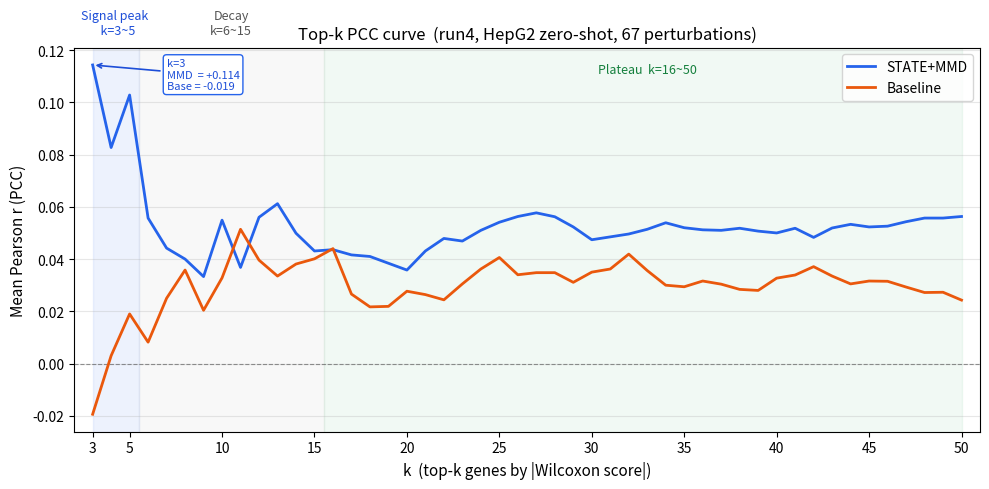

Reproduce this figure in Python.
#!/usr/bin/env python3
"""
plot_topk_curve.py — 画 Top-k PCC 折线图（run4 数据，k=3~50）

数据来源：2026-05-13 run4 终端输出，已记录在 docs/deg_experiments_0513.md
不需要重新跑实验，直接用已有数据。

用法：
    python scripts/plot_topk_curve.py
    python scripts/plot_topk_curve.py --output figures/topk_curve.pdf
"""

import argparse
import numpy as np
import matplotlib.pyplot as plt
import matplotlib.patches as mpatches

# ── run4 数据（来自 docs/deg_experiments_0513.md） ──────────────────────────

MMD_DATA = {
    3: +0.1143, 4: +0.0827, 5: +0.1028, 6: +0.0557, 7: +0.0442,
    8: +0.0400, 9: +0.0333, 10: +0.0549, 11: +0.0368, 12: +0.0560,
    13: +0.0612, 14: +0.0499, 15: +0.0431, 16: +0.0436, 17: +0.0416,
    18: +0.0410, 19: +0.0384, 20: +0.0358, 21: +0.0431, 22: +0.0479,
    23: +0.0469, 24: +0.0510, 25: +0.0541, 26: +0.0563, 27: +0.0577,
    28: +0.0562, 29: +0.0523, 30: +0.0474, 31: +0.0485, 32: +0.0496,
    33: +0.0514, 34: +0.0539, 35: +0.0520, 36: +0.0512, 37: +0.0510,
    38: +0.0518, 39: +0.0507, 40: +0.0500, 41: +0.0518, 42: +0.0483,
    43: +0.0519, 44: +0.0533, 45: +0.0523, 46: +0.0526, 47: +0.0543,
    48: +0.0557, 49: +0.0557, 50: +0.0563,
}

BASELINE_DATA = {
    3: -0.0194, 4: +0.0030, 5: +0.0190, 6: +0.0082, 7: +0.0250,
    8: +0.0358, 9: +0.0204, 10: +0.0328, 11: +0.0514, 12: +0.0396,
    13: +0.0335, 14: +0.0381, 15: +0.0401, 16: +0.0440, 17: +0.0266,
    18: +0.0217, 19: +0.0219, 20: +0.0277, 21: +0.0264, 22: +0.0244,
    23: +0.0305, 24: +0.0362, 25: +0.0406, 26: +0.0340, 27: +0.0348,
    28: +0.0348, 29: +0.0311, 30: +0.0350, 31: +0.0362, 32: +0.0419,
    33: +0.0356, 34: +0.0300, 35: +0.0294, 36: +0.0316, 37: +0.0304,
    38: +0.0284, 39: +0.0280, 40: +0.0327, 41: +0.0339, 42: +0.0371,
    43: +0.0335, 44: +0.0305, 45: +0.0316, 46: +0.0315, 47: +0.0293,
    48: +0.0272, 49: +0.0273, 50: +0.0243,
}

# ── 主函数 ──────────────────────────────────────────────────────────────────

def plot(output: str | None = None):
    ks = sorted(MMD_DATA.keys())
    mmd_vals = [MMD_DATA[k] for k in ks]
    bl_vals  = [BASELINE_DATA[k] for k in ks]

    fig, ax = plt.subplots(figsize=(10, 5))

    # 两条折线
    ax.plot(ks, mmd_vals,  color="#2563EB", linewidth=2,   label="STATE+MMD",  zorder=3)
    ax.plot(ks, bl_vals,   color="#EA580C", linewidth=2,   label="Baseline",   zorder=3)

    # y=0 参考线
    ax.axhline(0, color="black", linewidth=0.8, linestyle="--", alpha=0.5, zorder=1)

    # ── 三阶段背景色 ──
    ax.axvspan(3,  5.5, alpha=0.08, color="#2563EB", zorder=0)   # 信号峰
    ax.axvspan(5.5, 15.5, alpha=0.05, color="gray",  zorder=0)   # 衰减区
    ax.axvspan(15.5, 50,  alpha=0.06, color="#16A34A", zorder=0) # 平台区

    # phase labels
    ax.text(4.2,  0.125, "Signal peak\n  k=3~5",   fontsize=9, color="#1D4ED8", ha="center", va="bottom")
    ax.text(10.5, 0.125, "Decay\nk=6~15",           fontsize=9, color="#555",    ha="center", va="bottom")
    ax.text(33,   0.110, "Plateau  k=16~50",        fontsize=9, color="#15803D", ha="center", va="bottom")

    # k=3 callout
    ax.annotate(
        "k=3\nMMD  = +0.114\nBase = -0.019",
        xy=(3, MMD_DATA[3]),
        xytext=(7, 0.105),
        fontsize=8,
        color="#1D4ED8",
        arrowprops=dict(arrowstyle="->", color="#1D4ED8", lw=1.2),
        bbox=dict(boxstyle="round,pad=0.3", fc="white", ec="#2563EB", lw=1),
    )

    ax.set_xlabel("k  (top-k genes by |Wilcoxon score|)", fontsize=11)
    ax.set_ylabel("Mean Pearson r (PCC)", fontsize=11)
    ax.set_title("Top-k PCC curve  (run4, HepG2 zero-shot, 67 perturbations)", fontsize=12)
    ax.set_xlim(2, 51)
    ax.set_xticks([3, 5, 10, 15, 20, 25, 30, 35, 40, 45, 50])
    ax.legend(fontsize=10)
    ax.grid(axis="y", alpha=0.3)

    plt.tight_layout()

    if output:
        plt.savefig(output, dpi=150, bbox_inches="tight")
        print(f"已保存：{output}")
    else:
        plt.show()


if __name__ == "__main__":
    p = argparse.ArgumentParser()
    p.add_argument("--output", default=None, help="输出路径，如 figures/topk_curve.pdf")
    args = p.parse_args()
    plot(args.output)
